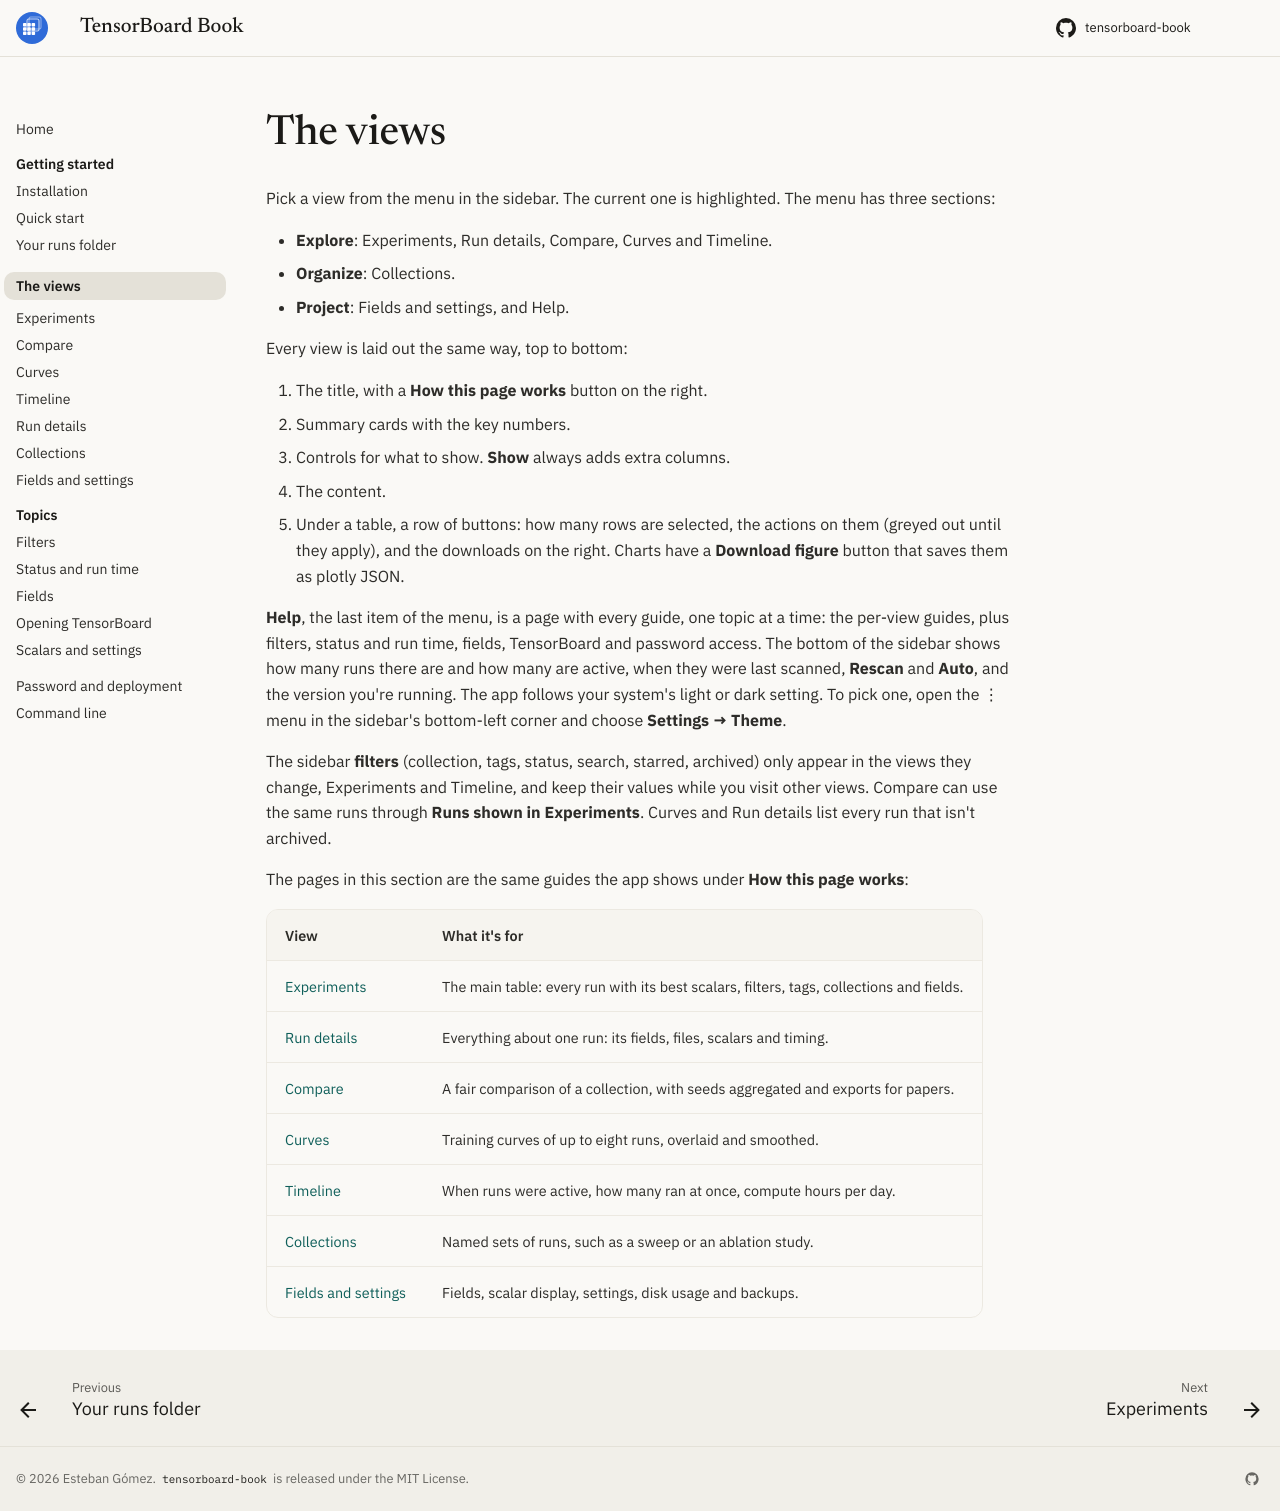

repository: eagomez2/tensorboard-book · page: views/index.html · generator: mkdocs

# The views

Pick a view from the menu in the sidebar. The current one is highlighted.
The menu has three sections:

- **Explore**: Experiments, Run details, Compare, Curves and Timeline.
- **Organize**: Collections.
- **Project**: Fields and settings, and Help.

Every view is laid out the same way, top to bottom:

1. The title, with a **How this page works** button on the right.
2. Summary cards with the key numbers.
3. Controls for what to show. **Show** always adds extra columns.
4. The content.
5. Under a table, a row of buttons: how many rows are selected, the
   actions on them (greyed out until they apply), and the downloads on
   the right. Charts have a **Download figure** button that saves them as
   plotly JSON.

**Help**, the last item of the menu, is a page with every guide, one topic
at a time: the per-view guides, plus filters, status and run time,
fields, TensorBoard and password access.
The bottom of the sidebar shows how many runs there are and how many are
active, when they were last scanned, **Rescan** and **Auto**, and the
version you're running. The app follows your system's light or dark
setting. To pick one, open the ⋮ menu in the sidebar's bottom-left corner
and choose **Settings → Theme**.

The sidebar **filters** (collection, tags, status, search, starred, archived)
only appear in the views they change, Experiments and Timeline, and keep
their values while you visit other views. Compare can use the same runs
through **Runs shown in Experiments**. Curves and Run details list every
run that isn't archived.

The pages in this section are the same guides the app shows under
**How this page works**:

| View | What it's for |
|---|---|
| [Experiments](experiments.md) | The main table: every run with its best scalars, filters, tags, collections and fields. |
| [Run details](run-details.md) | Everything about one run: its fields, files, scalars and timing. |
| [Compare](compare.md) | A fair comparison of a collection, with seeds aggregated and exports for papers. |
| [Curves](curves.md) | Training curves of up to eight runs, overlaid and smoothed. |
| [Timeline](timeline.md) | When runs were active, how many ran at once, compute hours per day. |
| [Collections](collections.md) | Named sets of runs, such as a sweep or an ablation study. |
| [Fields and settings](fields-and-settings.md) | Fields, scalar display, settings, disk usage and backups. |
